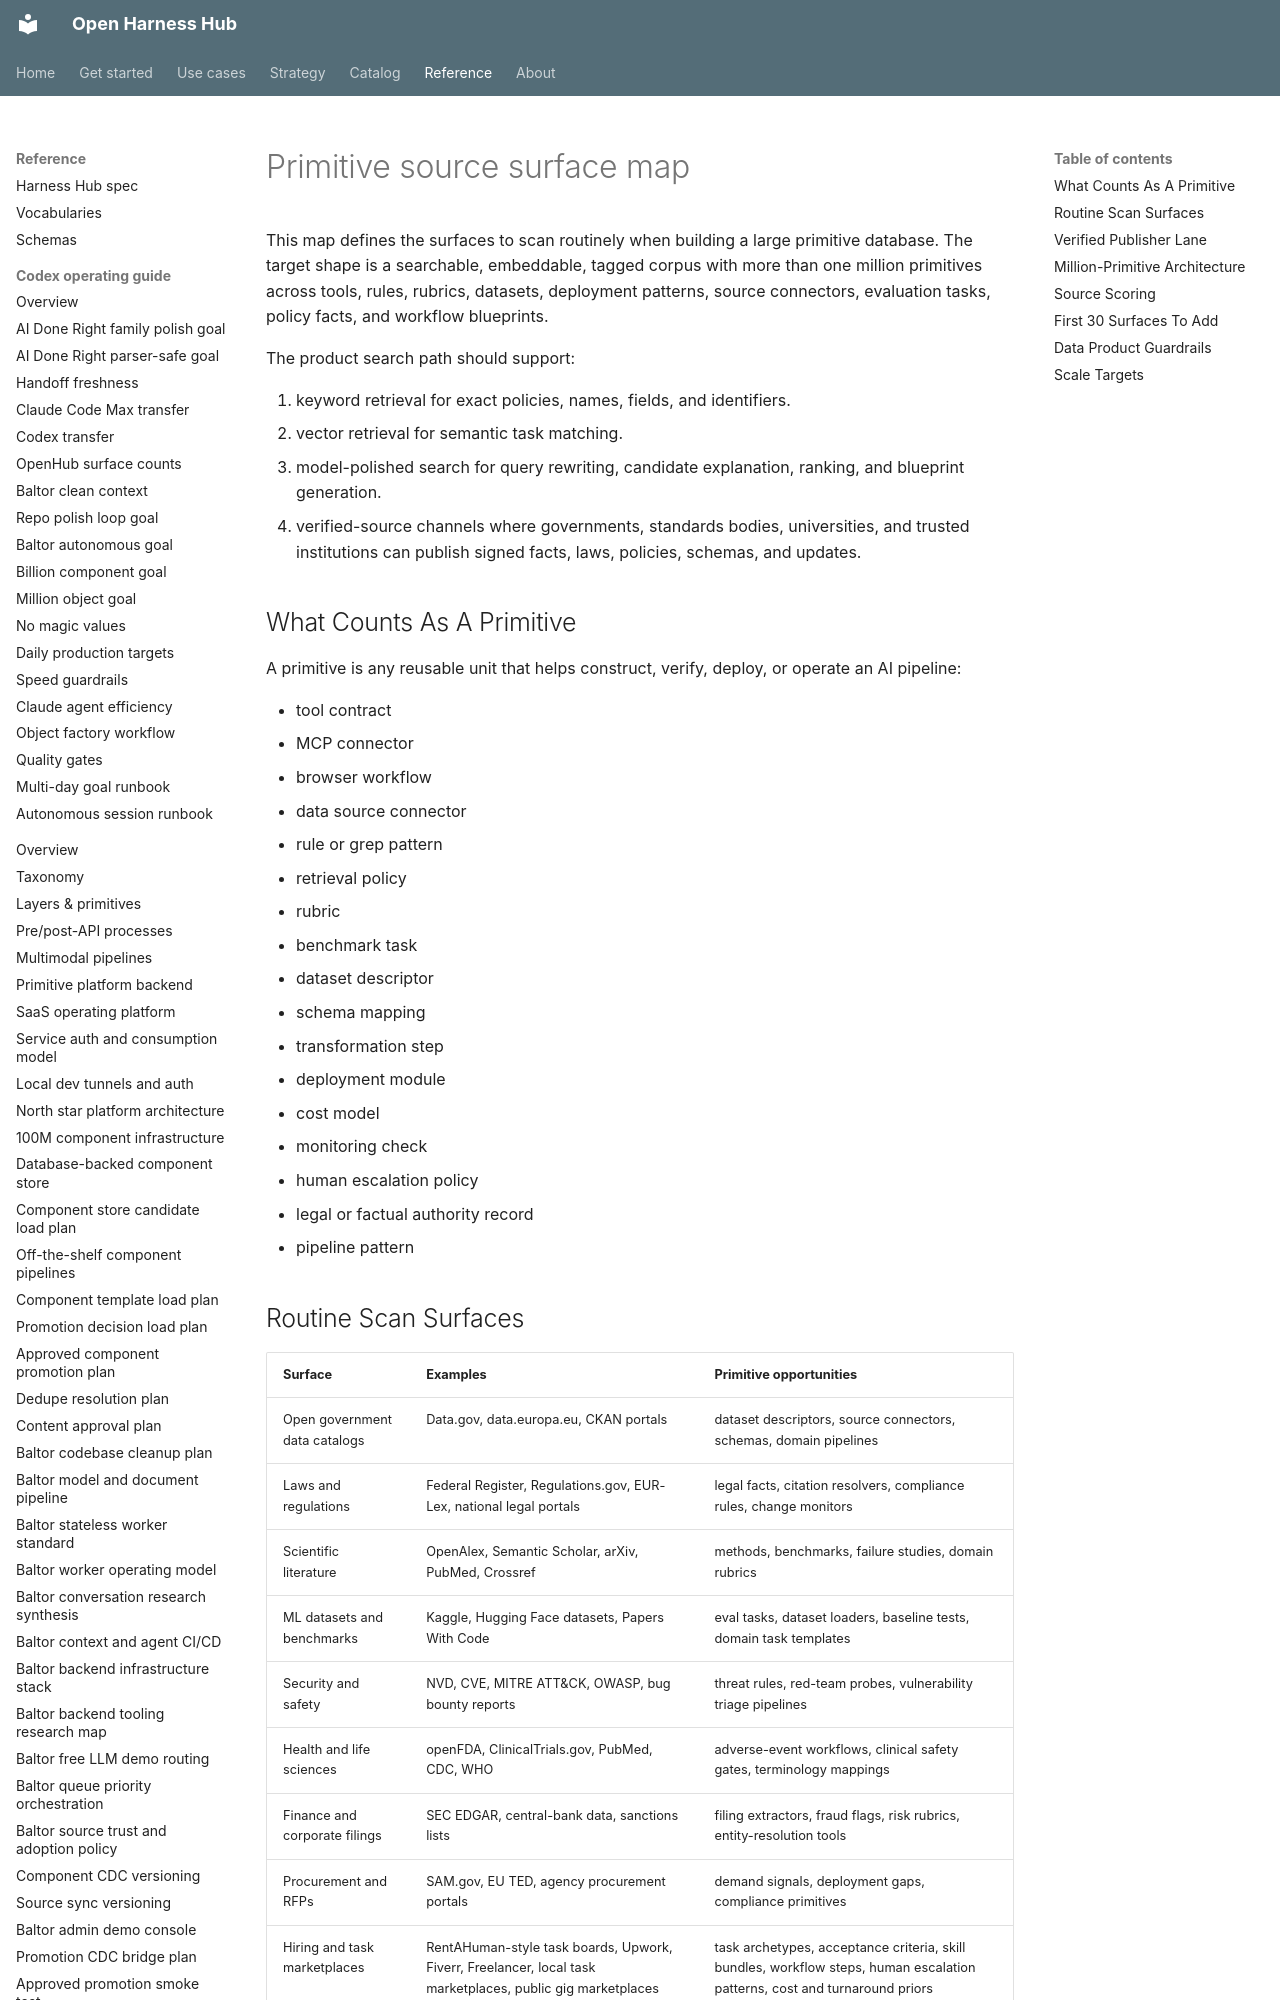

repository: Amarel-Taylor-Scott/open-harness-hub · page: research/primitive-source-surface-map/index.html · generator: mkdocs

# Primitive source surface map

This map defines the surfaces to scan routinely when building a large primitive database. The target shape is a searchable, embeddable, tagged corpus with more than one million primitives across tools, rules, rubrics, datasets, deployment patterns, source connectors, evaluation tasks, policy facts, and workflow blueprints.

The product search path should support:

1. keyword retrieval for exact policies, names, fields, and identifiers.
2. vector retrieval for semantic task matching.
3. model-polished search for query rewriting, candidate explanation, ranking, and blueprint generation.
4. verified-source channels where governments, standards bodies, universities, and trusted institutions can publish signed facts, laws, policies, schemas, and updates.

## What Counts As A Primitive

A primitive is any reusable unit that helps construct, verify, deploy, or operate an AI pipeline:

- tool contract
- MCP connector
- browser workflow
- data source connector
- rule or grep pattern
- retrieval policy
- rubric
- benchmark task
- dataset descriptor
- schema mapping
- transformation step
- deployment module
- cost model
- monitoring check
- human escalation policy
- legal or factual authority record
- pipeline pattern
